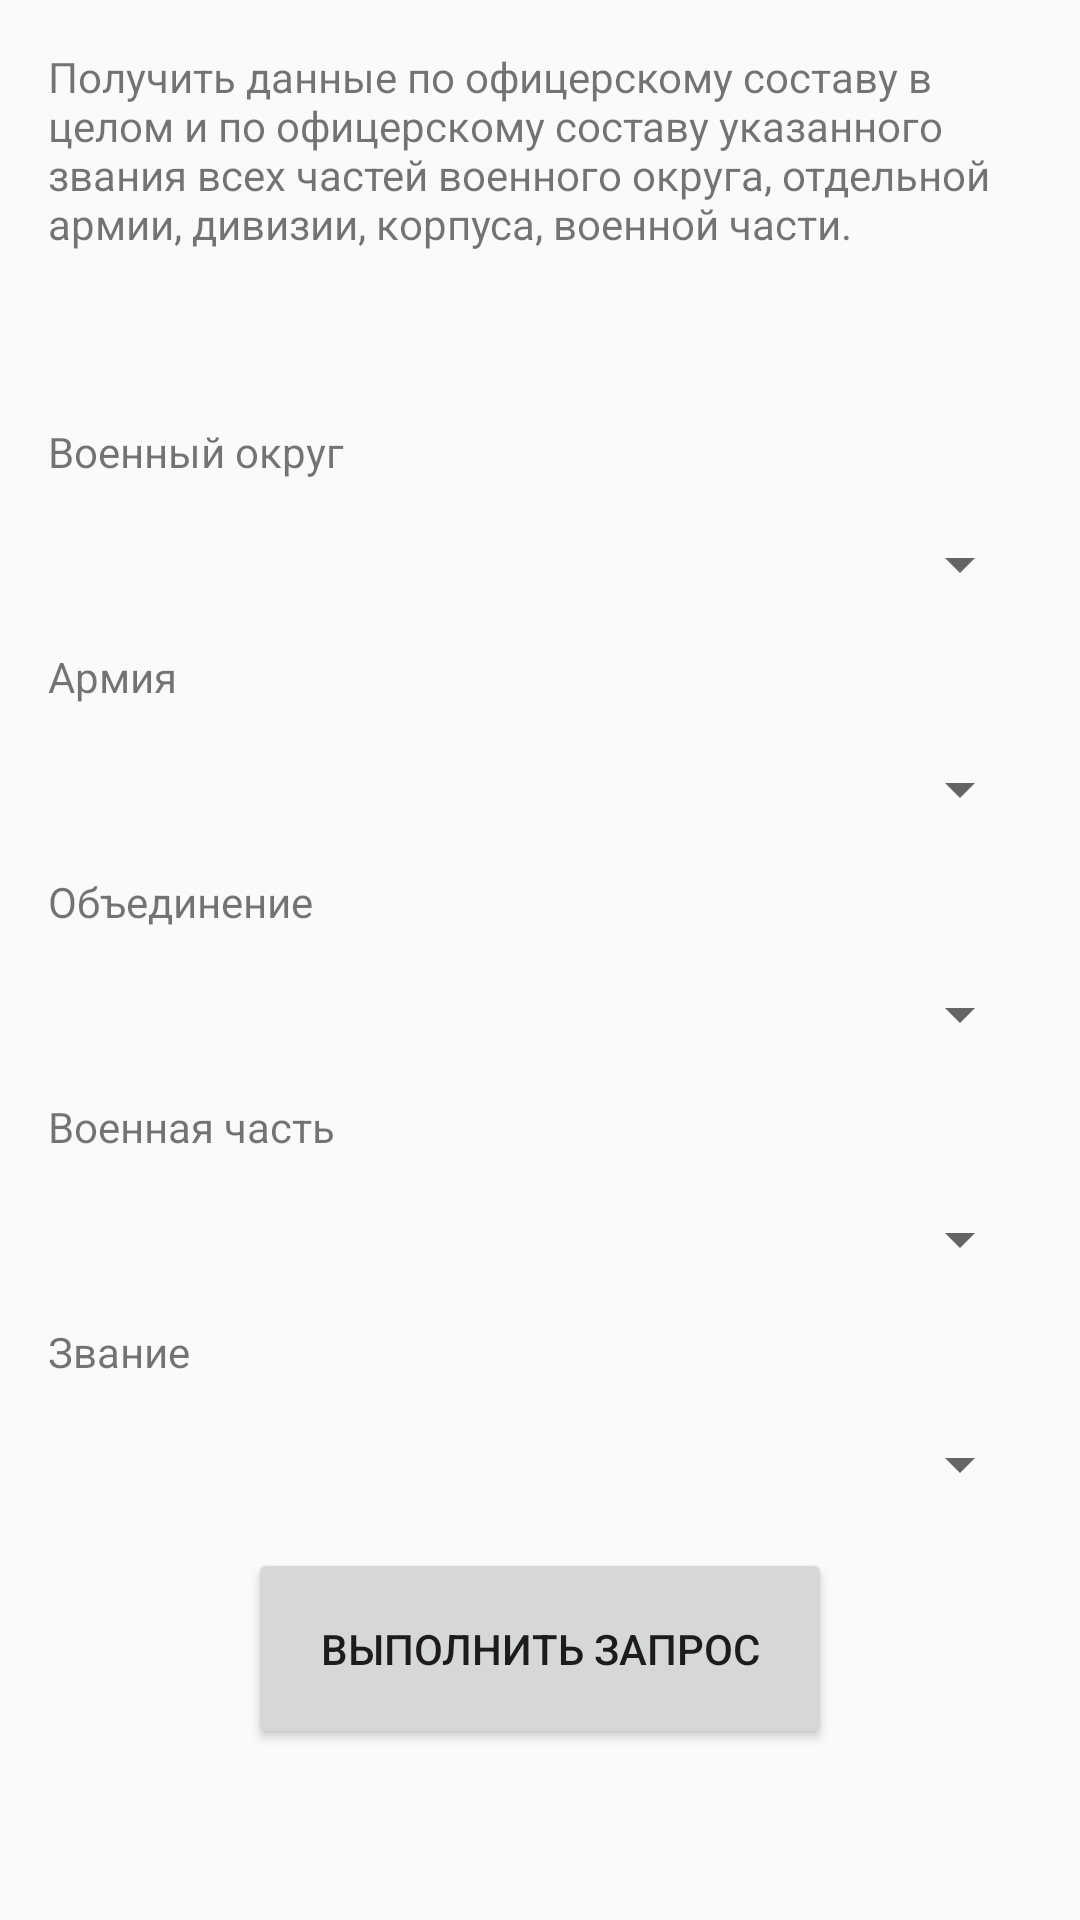

Reconstruct the res/layout file that produces this screen, plus the resources it refers to.
<!-- AndroidManifest.xml: application theme AppTheme -->
<!-- res/layout/task_2.xml -->
<?xml version="1.0" encoding="utf-8"?>
<LinearLayout xmlns:android="http://schemas.android.com/apk/res/android"
              xmlns:tools="http://schemas.android.com/tools"
              android:orientation="vertical"
              android:layout_width="match_parent"
              android:layout_height="match_parent"
              android:padding="@dimen/activity_horizontal_margin"
              tools:context=".view.ui.activities.MainActivity">

    <TextView
        android:id="@+id/task_title"
        android:layout_width="match_parent"
        android:layout_height="wrap_content"
        android:text="@string/task_2_title"/>

    <LinearLayout
        android:orientation="vertical"
        android:gravity="center_vertical|start"
        android:layout_marginTop="@dimen/activity_vertical_margin"
        android:layout_width="match_parent"
        android:layout_height="match_parent">

        <TextView
            android:id="@+id/input_1_title"
            android:layout_width="match_parent"
            android:layout_height="wrap_content"
            android:layout_marginBottom="@dimen/activity_vertical_margin"
            android:text="@string/military_district"/>

        <Spinner
            android:id="@+id/input_1"
            android:layout_width="match_parent"
            android:layout_height="wrap_content"
            android:layout_marginBottom="@dimen/activity_vertical_margin"/>

        <TextView
            android:id="@+id/input_2_title"
            android:layout_width="match_parent"
            android:layout_height="wrap_content"
            android:layout_marginBottom="@dimen/activity_vertical_margin"
            android:text="@string/army"/>

        <Spinner
            android:id="@+id/input_2"
            android:layout_width="match_parent"
            android:layout_height="wrap_content"
            android:layout_marginBottom="@dimen/activity_vertical_margin"/>

        <TextView
            android:id="@+id/input_3_title"
            android:layout_width="match_parent"
            android:layout_height="wrap_content"
            android:layout_marginBottom="@dimen/activity_vertical_margin"
            android:text="@string/community"/>

        <Spinner
            android:id="@+id/input_3"
            android:layout_width="match_parent"
            android:layout_height="wrap_content"
            android:layout_marginBottom="@dimen/activity_vertical_margin"/>

        <TextView
            android:id="@+id/input_4_title"
            android:layout_width="match_parent"
            android:layout_height="wrap_content"
            android:layout_marginBottom="@dimen/activity_vertical_margin"
            android:text="@string/military_unit"/>

        <Spinner
            android:id="@+id/input_4"
            android:layout_width="match_parent"
            android:layout_height="wrap_content"
            android:layout_marginBottom="@dimen/activity_vertical_margin"/>

        <TextView
            android:id="@+id/input_5_title"
            android:layout_width="match_parent"
            android:layout_height="wrap_content"
            android:layout_marginBottom="@dimen/activity_vertical_margin"
            android:text="@string/rank"/>

        <Spinner
            android:id="@+id/input_5"
            android:layout_width="match_parent"
            android:layout_height="wrap_content"
            android:layout_marginBottom="@dimen/activity_vertical_margin"/>

        <Button
            android:id="@+id/execute_button"
            android:layout_gravity="center"
            android:layout_width="wrap_content"
            android:layout_height="wrap_content"
            android:padding="@dimen/alert_dialog_elevation"
            android:text="@string/execute_button"/>

    </LinearLayout>

</LinearLayout>
<!-- resources referenced by this layout -->
<resources>
  <dimen name="activity_horizontal_margin">16dp</dimen>
  <dimen name="activity_vertical_margin">16dp</dimen>
  <dimen name="alert_dialog_elevation">24dp</dimen>
  <string name="army">Армия</string>
  <string name="community">Объединение</string>
  <string name="execute_button">Выполнить запрос</string>
  <string name="military_district">Военный округ</string>
  <string name="military_unit">Военная часть</string>
  <string name="rank">Звание</string>
  <string name="task_2_title">Получить данные по офицерскому составу в целом и по офицерскому составу указанного звания всех частей военного округа, отдельной армии, дивизии, корпуса, военной части.</string>
  <style name="AppTheme" parent="Theme.AppCompat.Light.NoActionBar">
          
          <item name="colorPrimary">@color/colorPrimary</item>
          <item name="colorPrimaryDark">@color/colorPrimary</item>
          <item name="colorAccent">@color/colorPrimaryDark</item>
      </style>
  <color name="colorPrimary">#2585bc</color>
  <color name="colorPrimaryDark">#116697</color>
</resources>
